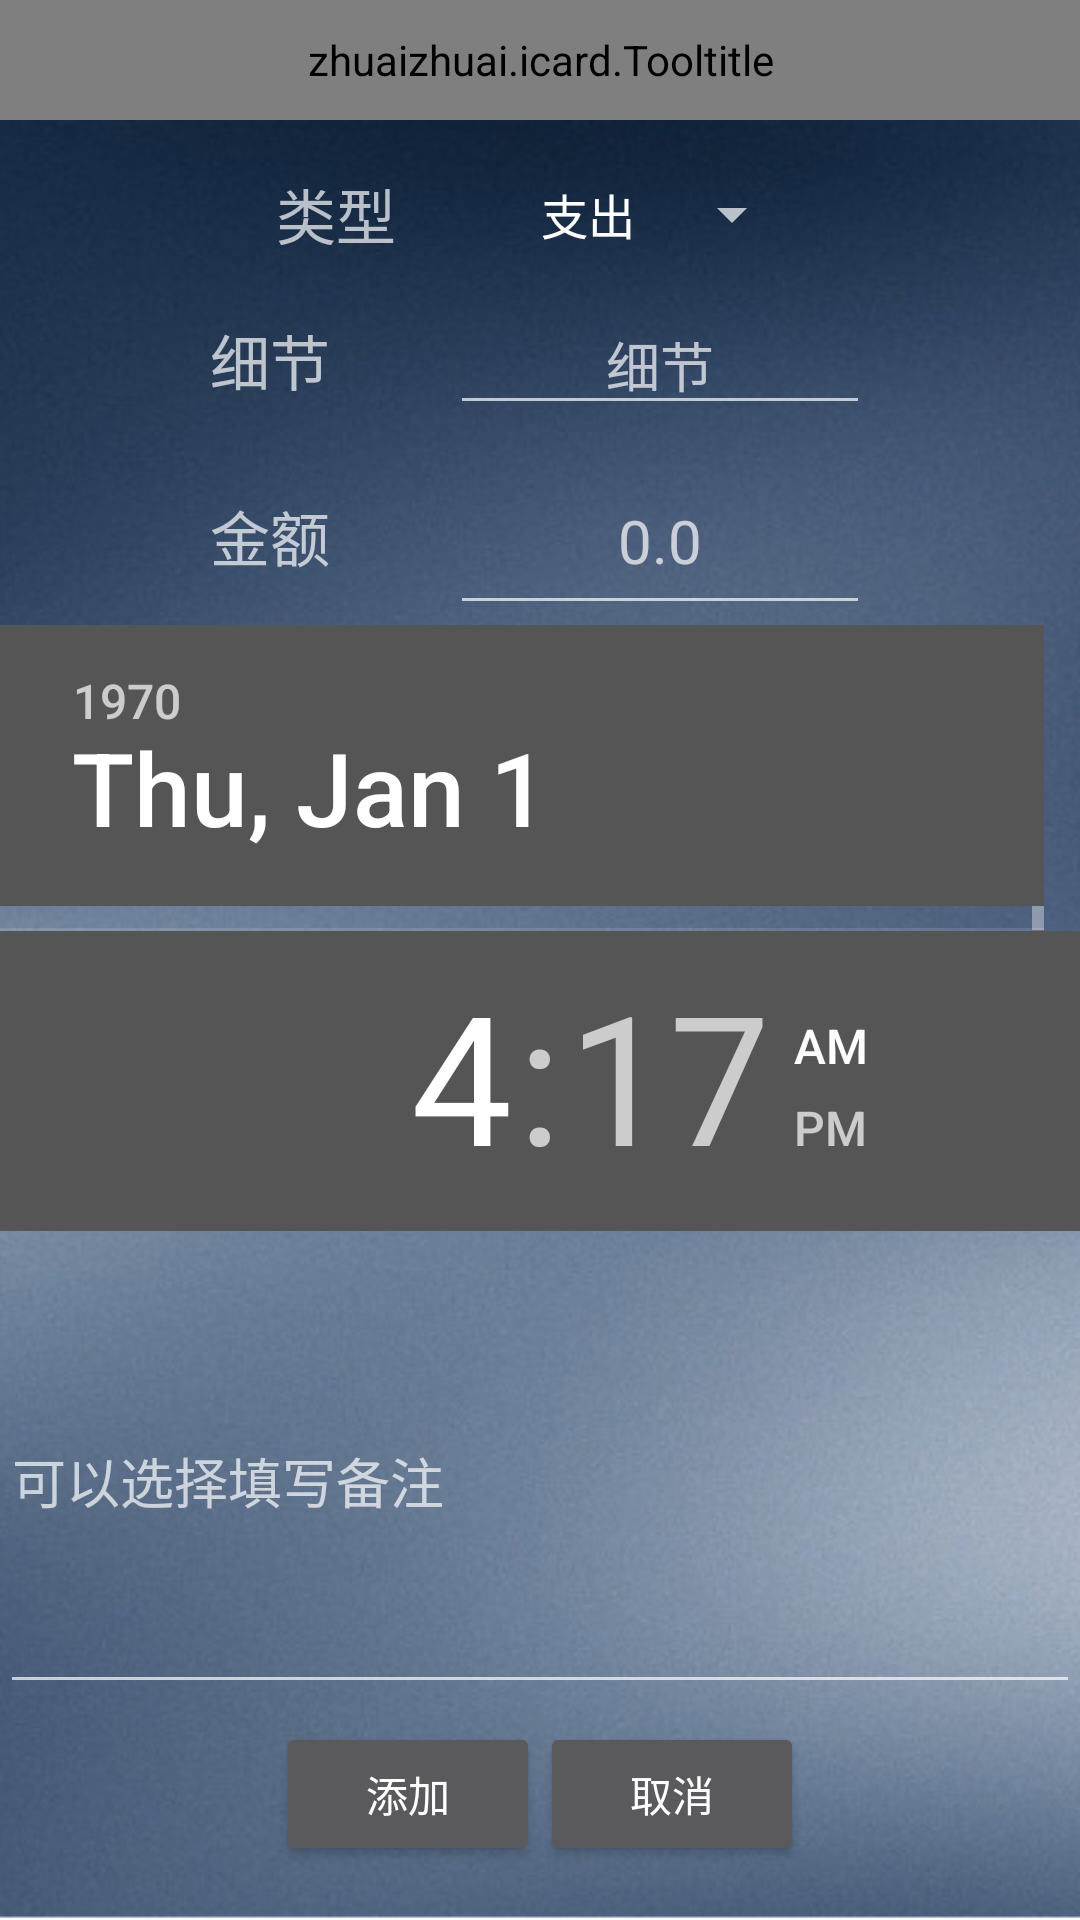

The Android layout XML behind this screen, and the referenced resources:
<!-- AndroidManifest.xml: application theme AppTheme.Base -->
<!-- res/layout/account.xml -->
<?xml version="1.0" encoding="utf-8"?>
<LinearLayout xmlns:android="http://schemas.android.com/apk/res/android"
              android:orientation="vertical"
              android:layout_width="match_parent"
              android:layout_height="match_parent"
              android:weightSum="1"
              android:background="@mipmap/beijing">

    <zhuaizhuai.icard.Tooltitle
        android:id="@+id/toolbar"
        android:layout_width="match_parent"
        android:layout_height="40dp"
        android:background="#dd35bfff">
    </zhuaizhuai.icard.Tooltitle>

    <include layout="@layout/fragment_5"/>

</LinearLayout>
<!-- res/layout/fragment_5.xml (included above) -->
<?xml version="1.0" encoding="utf-8"?>
<LinearLayout xmlns:android="http://schemas.android.com/apk/res/android"
              android:layout_width="fill_parent"
              android:layout_height="match_parent"
              android:weightSum="1"
              android:background="@mipmap/beijing"
              android:gravity="center_vertical"
              android:orientation="vertical">

    <LinearLayout
        android:layout_width="match_parent"
        android:layout_height="wrap_content"
        android:gravity="center"
        android:layout_weight="0.07">

        <TextView
            android:layout_width="wrap_content"
            android:layout_height="match_parent"
            android:text="类型"
            android:id="@+id/textView11"
            android:textSize="20dp"
            android:gravity="center"/>

        <Spinner
            android:layout_width="wrap_content"
            android:layout_height="wrap_content"
            android:id="@+id/spinner2"
            android:spinnerMode="dropdown"
            android:entries="@array/leixing"
            android:gravity="center"
            android:layout_gravity="center"
            android:layout_marginLeft="40dp"/>

    </LinearLayout>

    <LinearLayout
        android:layout_width="match_parent"
        android:layout_height="wrap_content"
        android:gravity="center"
        android:layout_weight="0.07">

        <TextView
            android:layout_width="wrap_content"
            android:layout_height="match_parent"
            android:text="细节"
            android:id="@+id/textView12"
            android:textSize="20dp"
            android:gravity="center"/>

        <Spinner
            android:layout_width="wrap_content"
            android:layout_height="wrap_content"
            android:id="@+id/spinner3"
            android:spinnerMode="dialog"
            android:gravity="center"
            android:layout_gravity="center"
            android:layout_marginLeft="40dp"
            android:entries="@array/shouruleixing"
            android:visibility="gone"/>

        <EditText
            android:layout_width="140dp"
            android:layout_height="wrap_content"
            android:id="@+id/xijie"
            android:layout_marginLeft="40dp"
            android:hint="细节"
            android:gravity="center_horizontal"/>
    </LinearLayout>

    <LinearLayout
        android:layout_width="match_parent"
        android:layout_height="wrap_content"
        android:layout_gravity="center_horizontal"
        android:layout_weight="0.07"
        android:weightSum="1"
        android:gravity="center">

        <TextView
            android:layout_width="wrap_content"
            android:layout_height="match_parent"
            android:text="金额"
            android:id="@+id/textView13"
            android:gravity="center"
            android:textSize="20dp"/>

        <EditText
            android:layout_width="140dp"
            android:layout_height="match_parent"
            android:id="@+id/jinge"
            android:layout_gravity="center_horizontal"
            android:inputType="numberSigned"
            android:gravity="center"
            android:textSize="20dp"
            android:layout_marginLeft="40dp"
            android:hint="0.0"/>

    </LinearLayout>

    <LinearLayout
        android:orientation="vertical"
        android:layout_width="match_parent"
        android:layout_height="213dp"
        android:layout_weight="0.68"
        android:weightSum="1"
        android:gravity="center_horizontal">

        <DatePicker
            android:layout_width="match_parent"
            android:layout_height="102dp"
            android:id="@+id/datePicker2"/>

        <TimePicker
            android:layout_width="match_parent"
            android:layout_height="106dp"
            android:id="@+id/timePicker"
            android:layoutMode="opticalBounds"/>

        <EditText
            android:layout_width="match_parent"
            android:layout_height="match_parent"
            android:id="@+id/beizhu"
            android:hint="可以选择填写备注"/>

    </LinearLayout>

    <LinearLayout
        android:orientation="horizontal"
        android:layout_width="match_parent"
        android:layout_height="60dp"
        android:gravity="center">

        <Button
            android:layout_width="wrap_content"
            android:layout_height="wrap_content"
            android:text="添加"
            android:id="@+id/tianjia"/>

        <Button
            android:layout_width="wrap_content"
            android:layout_height="wrap_content"
            android:text="取消"
            android:id="@+id/quxiao"/>
    </LinearLayout>

</LinearLayout>
<!-- resources referenced by this layout -->
<resources>
  <string-array name="leixing">
          <item>支出</item>
          <item>收入</item>
      </string-array>
  <string-array name="shouruleixing">
          <item>生活费</item>
          <item>红包</item>
          <item>工资</item>
      </string-array>
  <!-- mipmap beijing: png bitmap (mipmap-hdpi, 184292 bytes) -->
  <style name="AppTheme.Base" parent="@style/Theme.AppCompat.NoActionBar">
          <item name="toolbarNavigationButtonStyle">@style/mToolbarNavigationButtonStyle</item>
      </style>
  <style name="mToolbarNavigationButtonStyle" parent="Widget.AppCompat.Toolbar.Button.Navigation">
          <item name="android:minWidth">0dp</item>
          <item name="android:gravity">fill</item>
          <item name="android:scaleType">centerInside</item>
      </style>
</resources>
